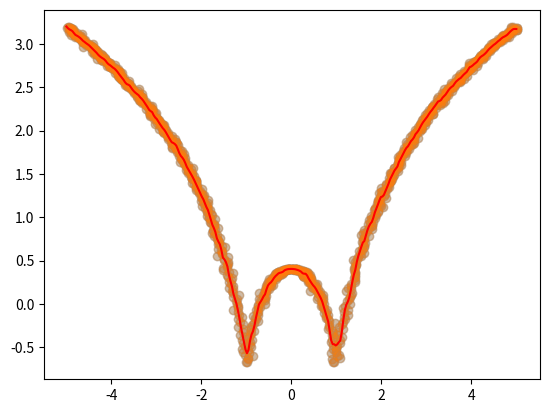

Source code (Python):
import numpy as np
import matplotlib.pyplot as plt

x = np.linspace(-5, 5, 1000)
y = np.log(np.abs((x ** 2) - 1) + 0.5)
x = x + np.random.normal(scale=0.05, size=1000)
plt.scatter(x, y, alpha=0.3)

def local_regression(x0, x, y, tau):
    x0 = np.r_[1, x0]
    x = np.c_[np.ones(len(x)), x]
    xw = x.T * radial_kernel(x0, x, tau)
    beta = np.linalg.pinv(xw @ x) @ xw @ y
    return x0 @ beta

def radial_kernel(x0, x, tau):
    return np.exp(np.sum((x - x0) ** 2, axis=1) / (-2 * tau ** 2))

def plot_lr(tau):
    domain = np.linspace(-5, 5, num=300)
    pred = [local_regression(x0, x, y, tau) for x0 in domain]
    plt.scatter(x, y, alpha=0.3)
    plt.plot(domain, pred, color="red")
    return plt

plot_lr(0.03).show()
